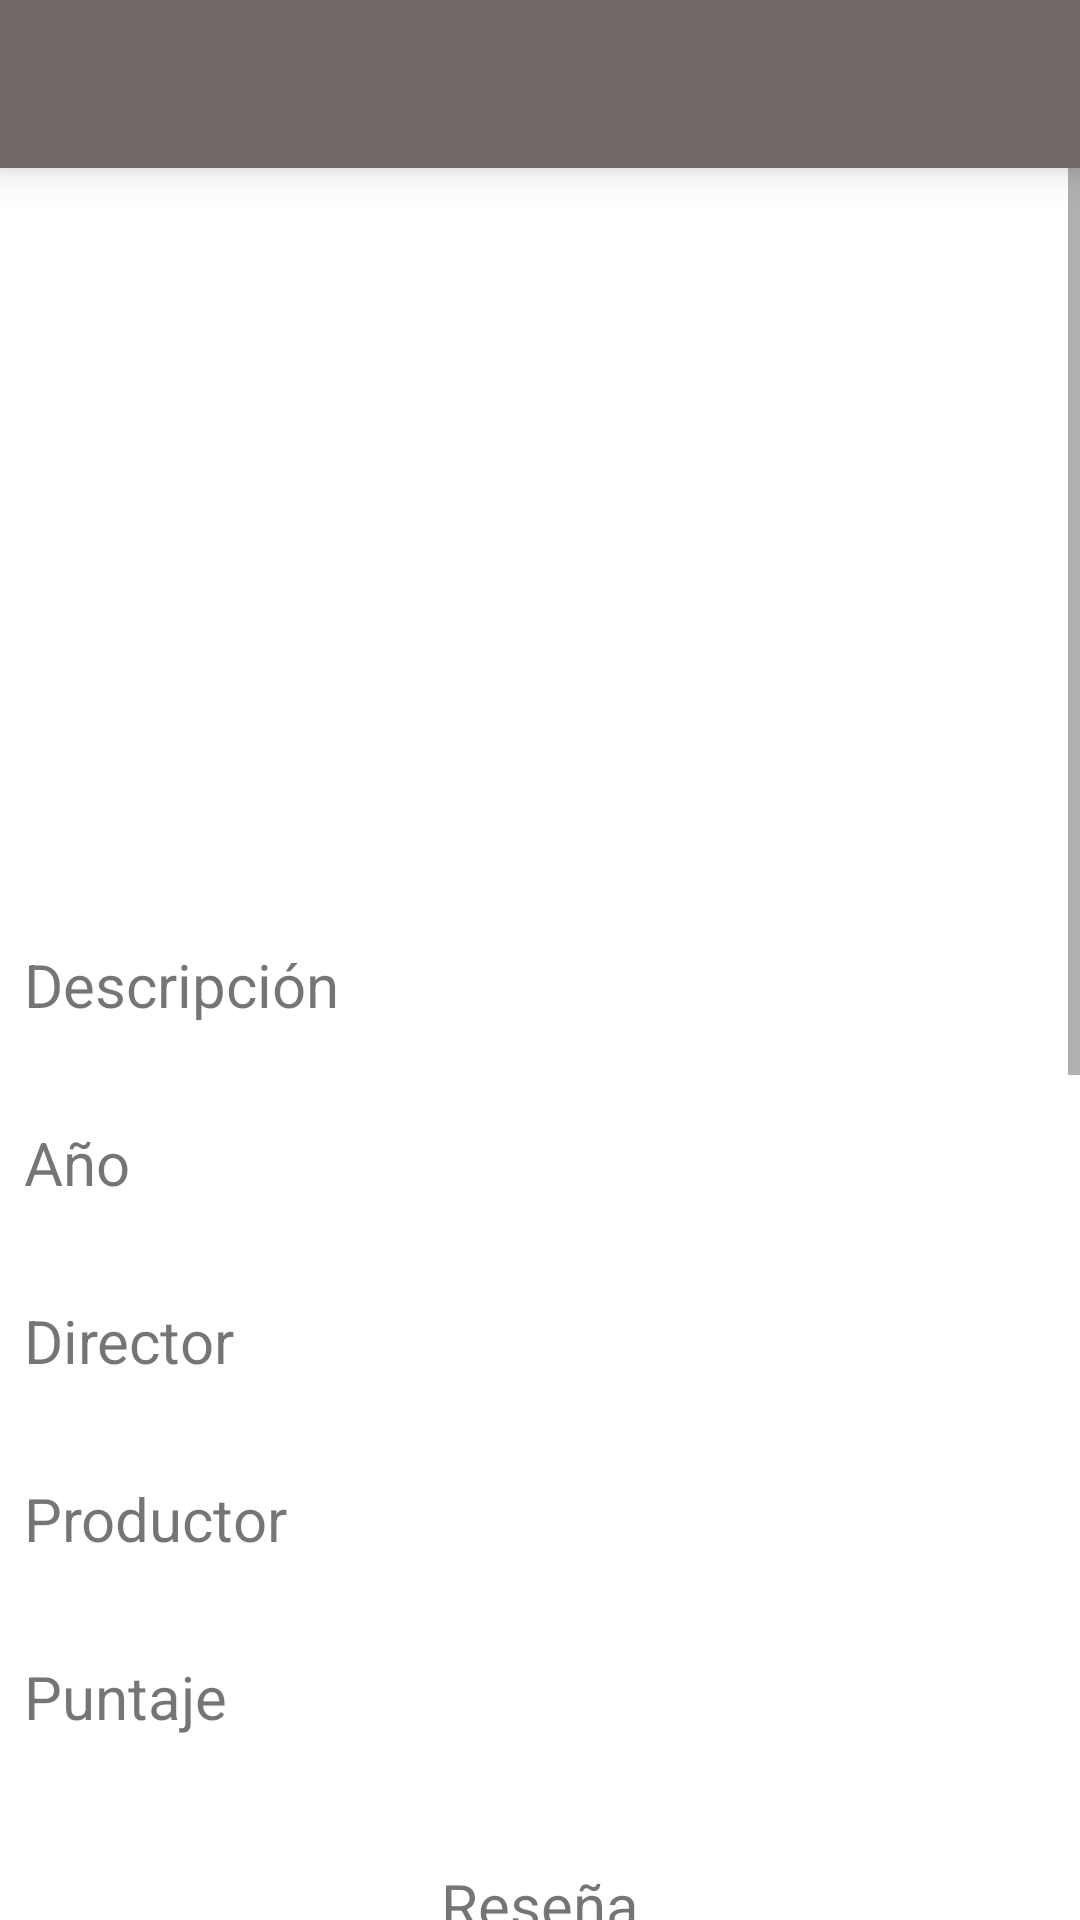

This screen was rendered from an Android layout file. Write that file and the resources it references.
<!-- AndroidManifest.xml: application theme Theme.StudioGhibliApp -->
<!-- res/layout/activity_film_details.xml -->
<?xml version="1.0" encoding="utf-8"?>
<LinearLayout xmlns:android="http://schemas.android.com/apk/res/android"
    xmlns:app="http://schemas.android.com/apk/res-auto"
    xmlns:tools="http://schemas.android.com/tools"
    android:layout_width="match_parent"
    android:layout_height="match_parent"
    tools:context=".FilmDetailsActivity"
    android:orientation="vertical" >

    <include
        android:id="@+id/toolbar"
        layout="@layout/toolbar_main" />

    <ScrollView
        android:layout_width="match_parent"
        android:layout_height="match_parent">

        <LinearLayout
            android:layout_width="match_parent"
            android:layout_height="wrap_content"
            android:orientation="vertical"
            android:layout_marginHorizontal="8dp">

            <ImageView
                android:id="@+id/iv_image"
                android:layout_width="match_parent"
                android:layout_height="200dp"
                android:layout_gravity="center"
                android:layout_marginTop="10dp"
                android:contentDescription="Portada de la película" />

            <TextView
                android:id="@+id/tv_title"
                android:layout_width="match_parent"
                android:layout_height="wrap_content"
                android:gravity="center"
                android:textSize="25sp"
                android:layout_marginTop="5dp" />

            <TextView
                android:layout_width="match_parent"
                android:layout_height="wrap_content"
                android:text="Descripción"
                android:textSize="20sp"
                android:layout_marginTop="10dp" />

            <TextView
                android:id="@+id/tv_description"
                android:layout_width="match_parent"
                android:layout_height="wrap_content"
                android:textSize="15sp"
                android:layout_marginTop="2dp" />

            <TextView
                android:layout_width="match_parent"
                android:layout_height="wrap_content"
                android:text="Año"
                android:textSize="20sp"
                android:layout_marginTop="10dp" />

            <TextView
                android:id="@+id/tv_year"
                android:layout_width="match_parent"
                android:layout_height="wrap_content"
                android:textSize="15sp"
                android:layout_marginTop="2dp" />

            <TextView
                android:layout_width="match_parent"
                android:layout_height="wrap_content"
                android:text="Director"
                android:textSize="20sp"
                android:layout_marginTop="10dp" />

            <TextView
                android:id="@+id/tv_director"
                android:layout_width="match_parent"
                android:layout_height="wrap_content"
                android:textSize="15dp"
                android:layout_marginTop="2dp" />

            <TextView
                android:layout_width="match_parent"
                android:layout_height="wrap_content"
                android:text="Productor"
                android:textSize="20sp"
                android:layout_marginTop="10dp" />

            <TextView
                android:id="@+id/tv_producer"
                android:layout_width="match_parent"
                android:layout_height="wrap_content"
                android:textSize="15dp"
                android:layout_marginTop="2dp" />

            <TextView
                android:layout_width="match_parent"
                android:layout_height="wrap_content"
                android:text="Puntaje"
                android:textSize="20sp"
                android:layout_marginTop="10dp" />

            <TextView
                android:id="@+id/tv_score"
                android:layout_width="match_parent"
                android:layout_height="wrap_content"
                android:textSize="15sp"
                android:layout_marginTop="2dp" />

            <TextView
                android:layout_width="match_parent"
                android:layout_height="wrap_content"
                android:text="Reseña"
                android:textSize="20sp"
                android:layout_marginTop="20dp"
                android:gravity="center"/>

            <TextView
                android:layout_width="match_parent"
                android:layout_height="wrap_content"
                android:text="Puntaje"
                android:textSize="20sp"
                android:layout_marginTop="10dp" />

            <EditText
                android:id="@+id/et_score"
                android:layout_width="match_parent"
                android:layout_height="wrap_content"
                android:inputType="number" />

            <TextView
                android:layout_width="match_parent"
                android:layout_height="wrap_content"
                android:text="Comentario"
                android:textSize="20sp"
                android:layout_marginTop="10dp" />

            <EditText
                android:id="@+id/et_comments"
                android:layout_width="match_parent"
                android:layout_height="wrap_content" />

            <Button
                android:id="@+id/btn_save_review"
                android:layout_width="match_parent"
                android:layout_height="40dp"
                android:layout_marginTop="10dp"
                android:backgroundTint="@color/blue_green"
                android:text="Guardar reseña"
                android:textColor="@color/black" />

            <TextView
                android:id="@+id/tv_undecided"
                android:layout_width="match_parent"
                android:layout_height="wrap_content"
                android:text="¿No sabés si ver esta pelicula o no? ¡Presioná acá y nosotros decidimos por vos!"
                android:textSize="18sp"
                android:layout_marginTop="20dp"
                android:layout_marginBottom="5dp" />

            <TextView
                android:id="@+id/tv_yes_no_response"
                android:layout_width="wrap_content"
                android:layout_height="wrap_content"
                android:textSize="17sp"
                android:layout_gravity="center"
                android:layout_marginTop="5dp" />

            <ImageView
                android:id="@+id/iv_yes_no_image"
                android:layout_width="match_parent"
                android:layout_height="200dp"
                android:layout_gravity="center"
                android:layout_marginTop="5dp"
                android:layout_marginBottom="5dp"/>

        </LinearLayout>

    </ScrollView>

</LinearLayout>
<!-- res/layout/toolbar_main.xml (included above) -->
<?xml version="1.0" encoding="utf-8"?>
<androidx.appcompat.widget.Toolbar xmlns:android="http://schemas.android.com/apk/res/android"
    android:layout_width="match_parent"
    android:layout_height="wrap_content"
    xmlns:app="http://schemas.android.com/apk/res-auto"
    android:background="@color/gray"
    android:elevation="8dp"
    app:titleTextColor="@color/white">

</androidx.appcompat.widget.Toolbar>
<!-- resources referenced by this layout -->
<resources>
  <color name="black">#000000</color>
  <color name="blue_green">#75B9BE</color>
  <color name="gray">#6F6866</color>
  <color name="white">#FFFFFFFF</color>
  <style name="Theme.StudioGhibliApp" parent="Theme.MaterialComponents.DayNight.DarkActionBar">
          
          <item name="colorPrimary">@color/purple_500</item>
          <item name="colorPrimaryVariant">@color/purple_700</item>
          <item name="colorOnPrimary">@color/white</item>
          
          <item name="colorSecondary">@color/teal_200</item>
          <item name="colorSecondaryVariant">@color/teal_700</item>
          <item name="colorOnSecondary">@color/black</item>
          
          <item name="android:statusBarColor" tools:targetApi="l">?attr/colorPrimaryVariant</item>
          
      </style>
  <color name="purple_500">#FF6200EE</color>
  <color name="purple_700">#FF3700B3</color>
  <color name="teal_200">#FF03DAC5</color>
  <color name="teal_700">#FF018786</color>
</resources>
